Labelled photos from "crops", an image-classification folder in gilbertzongo63-design/Mobile_app-these. The possible labels are: glass, metal, paper cardboard, plastic.

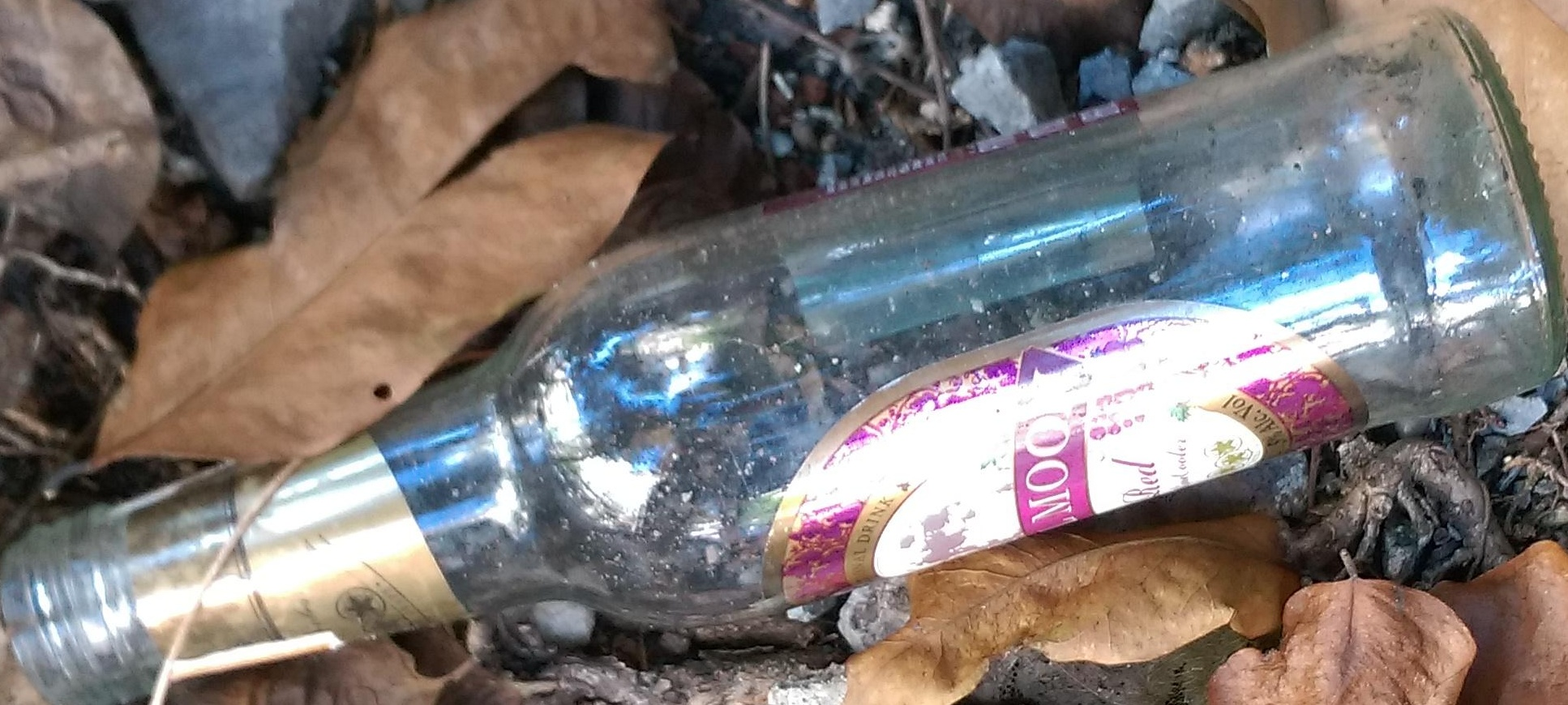
Label: glass

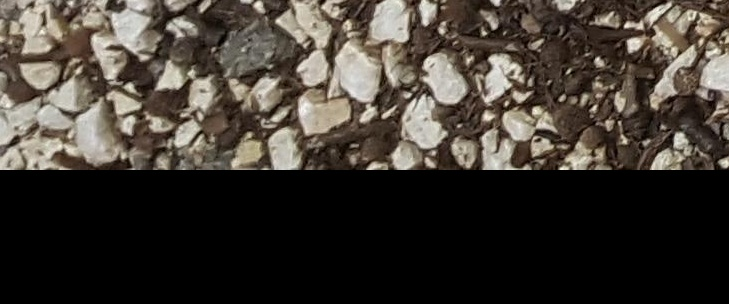
Label: plastic

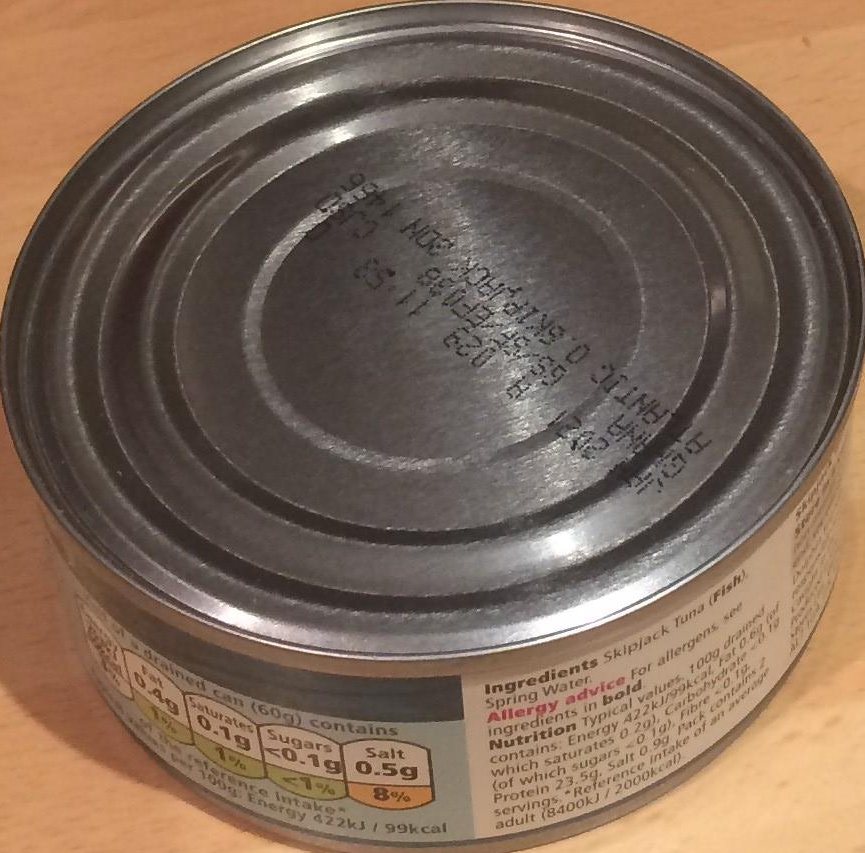
Label: metal

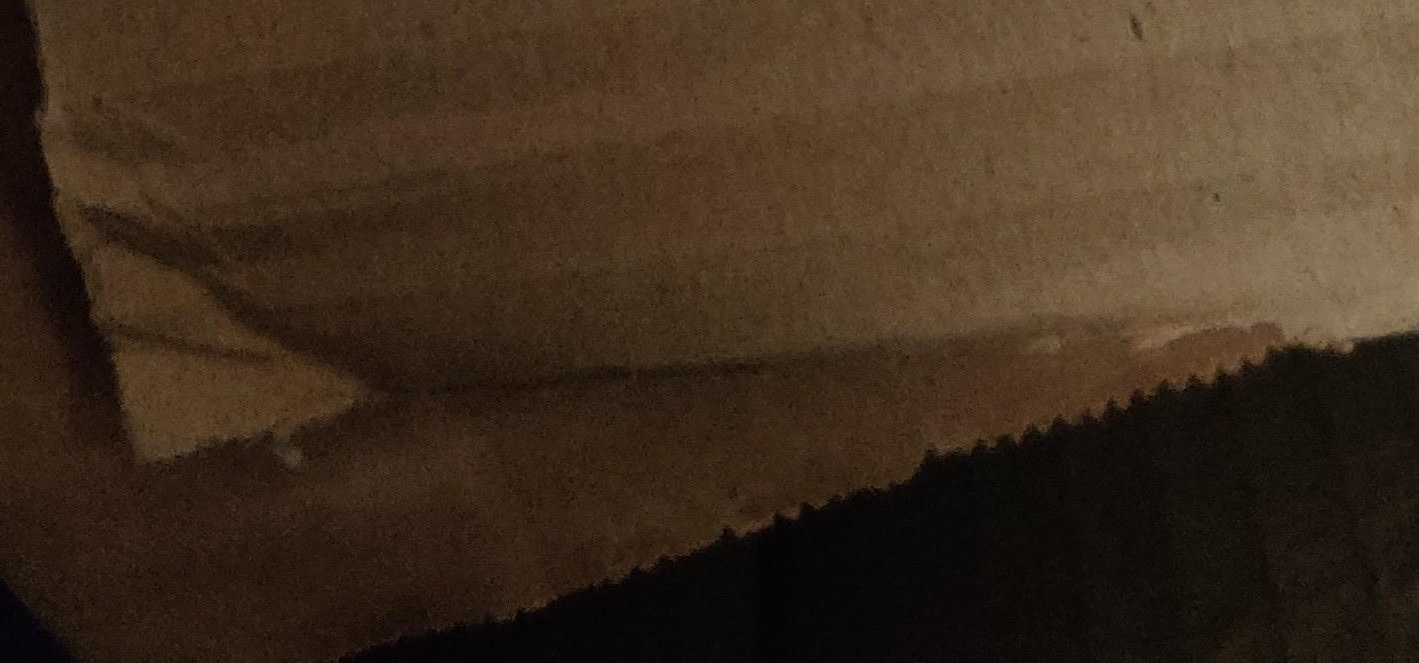
Label: paper cardboard

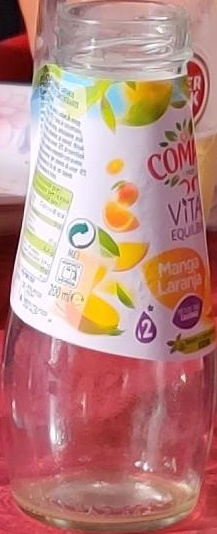
Label: glass

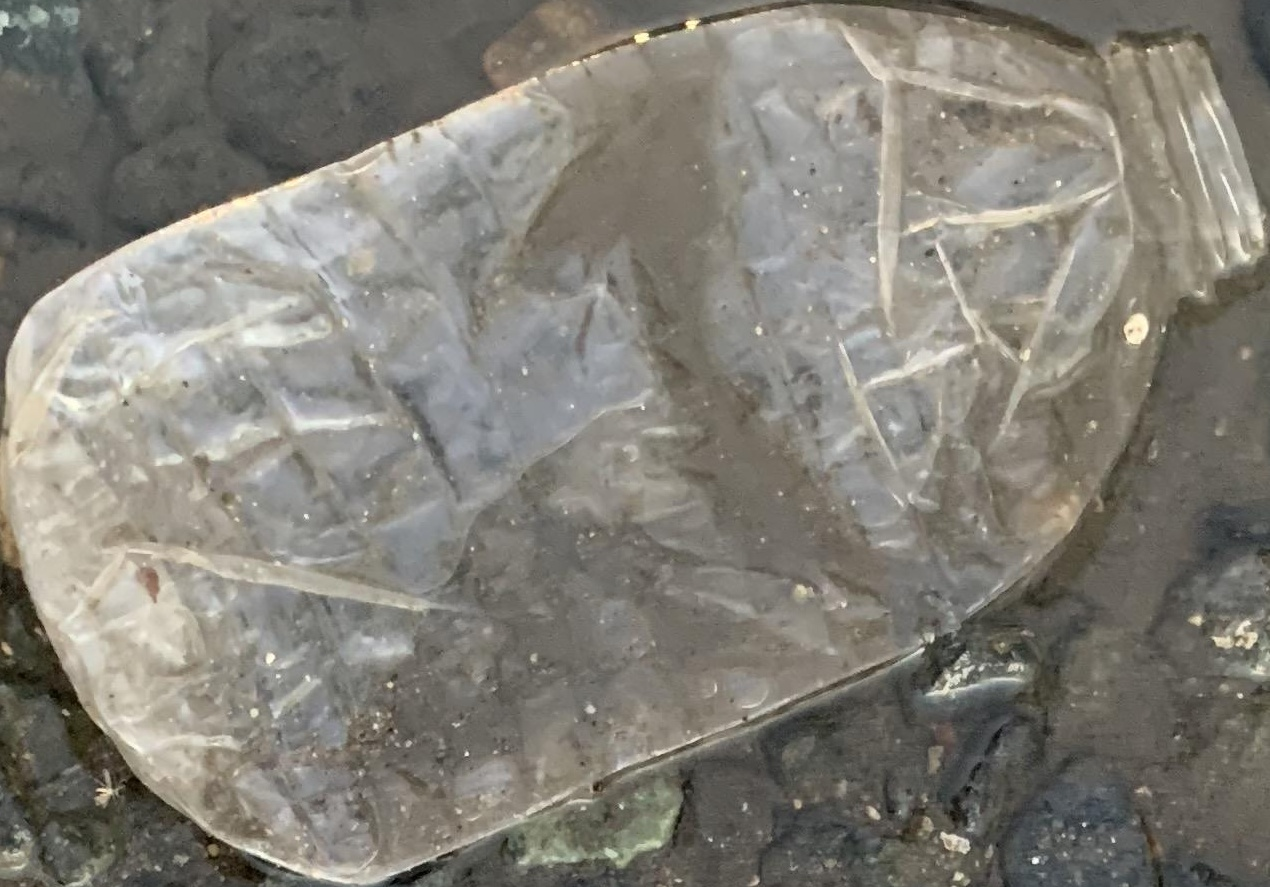
Label: plastic
